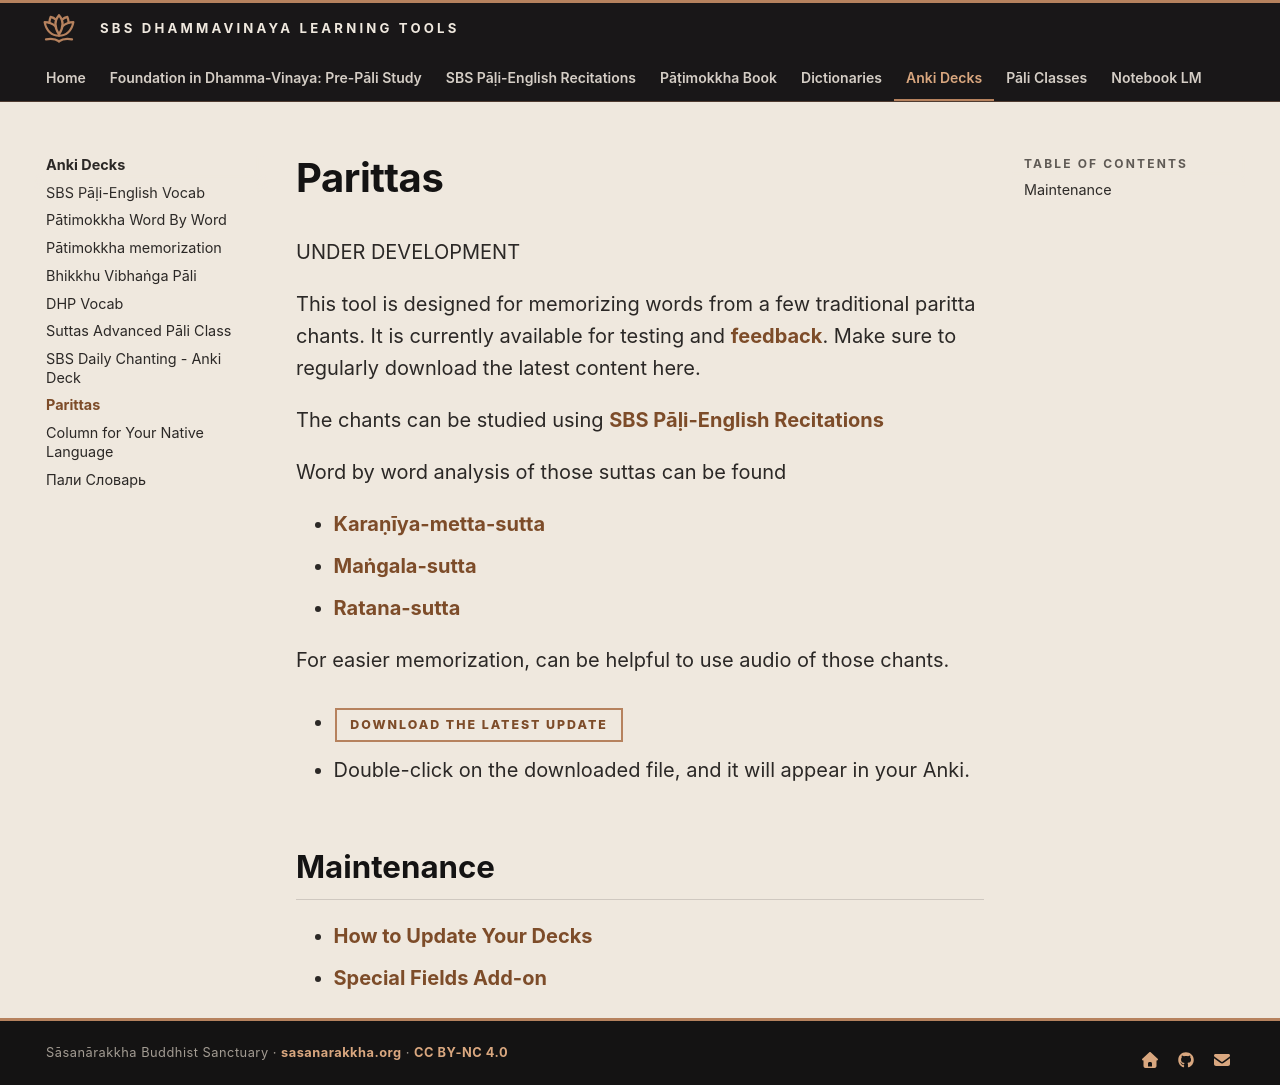

repository: sasanarakkha/study-tools · page: 5-anki/8-parittas/1-parittas/index.html · generator: mkdocs

# Parittas

UNDER DEVELOPMENT

This tool is designed for memorizing words from a few traditional paritta chants. It is currently available for testing and [feedback](https://docs.google.com/forms/d/e/1FAIpQLScNC5v2gQbBCM3giXfYIib9zrp-WMzwJuf_iVXEMX2re4BFFw/viewform?usp=pp_url&amp;entry.1433863141=SBS-study-tools). Make sure to regularly download the latest content here.

The chants can be studied using [SBS Pāḷi-English Recitations](../../2-sbs-book.md)

Word by word analysis of those suttas can be found 

- [Karaṇīya-metta-sutta](https://docs.google.com/document/d/1iLTSvK02-i-V2EfiMOXs_z8X-Tf2as06dVe2AuYBREo/)
- [Maṅgala-sutta](https://docs.google.com/document/d/1U96ujGucaUwKziqm0FNCg4u2e55oGH2ZGMP1IEsuZoQ/)
- [Ratana-sutta](https://docs.google.com/document/d/1GE9J6Ws1ezWHxGQ5hJeFabPIoHONt7Gzrt86UNYNR4s/)

For easier memorization, can be helpful to use audio of those chants.

- [Download the latest update](https://github.com/sasanarakkha/study-tools/releases/latest/download/parittas.apkg)

- Double-click on the downloaded file, and it will appear in your Anki.

## Maintenance

- [How to Update Your Decks](../general/updating.md)
- [Special Fields Add-on](../general/special-fields.md)
